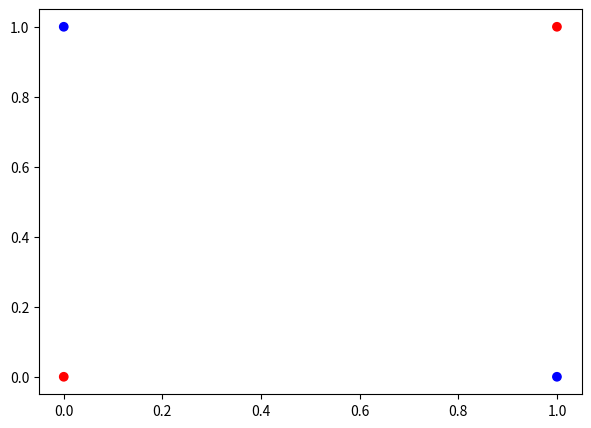
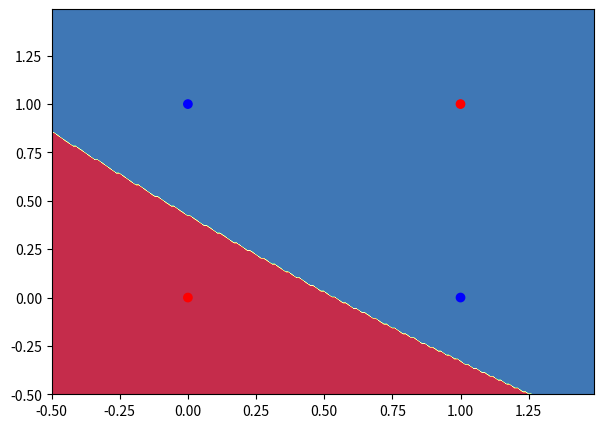

Source code (Python) for these figures, in order:
import numpy as np

def linear_activation(W, b, X):
    z = np.dot(W,X) + b
    
    return z

def sigmoid(z):
    '''
    Returns sigmoid activation for array z
    '''
    a = 1. / (1. + np.exp(-z)) 
    
    return a 

def d_sigmoid(z):
    return sigmoid(z) * (1. - sigmoid(z))

def loss(y, a):
    return -(y * np.log(a) + (1-y) * np.log(1-a))

def cost(logloss):
    return np.mean(logloss)

def predict_multilayer(parameters,X):
    W1 = parameters["W1"]
    b1 = parameters["b1"]
    W2 = parameters["W2"]
    b2 = parameters["b2"]
    
    Z1 = linear_activation(W1,b1,X)
    A1 = sigmoid(Z1)
    
    Z2 = linear_activation(W2,b2,A1)
    A2 = sigmoid(Z2)

    return np.round(A2)

import numpy as np
import matplotlib.pyplot as plt

X = np.array([[0,0],[0,1],[1,0],[1,1]])
Y = np.array([[0, 1, 1, 0]])

color= ['blue' if y == 1 else 'red' for y in np.squeeze(Y)]

plt.figure(figsize=(7,5))
plt.scatter(X[:,0], X[:,1], color=color)

plt.show()

X = X.T

def initialize_parameters(h_layers, k_factor):
    neurons_hidden_layer = 3

    k_factor = 5

    W1 = np.random.randn(neurons_hidden_layer,2) * k_factor
    b1 = np.zeros([neurons_hidden_layer,1])

    W2 = np.random.randn(1,neurons_hidden_layer) * k_factor
    b2 = np.zeros([1,1])
    
    parameters = {"W1":W1, "b1":b1, "W2":W2, "b2":b2}
    
    return parameters

'''
Metaparameters initialization
'''
num_epochs = 1000
learning_rate = 0.09

'''
Parameters initialization
'''
parameters = initialize_parameters(3, 5)
W1 = parameters["W1"]
b1 = parameters["b1"]
W2 = parameters["W2"]
b2 = parameters["b2"]

print ("parametros iniciales: ", parameters)

'''
Gradient descent
'''
for i in range(1000): #2000 iteraciones del descenso del gradiente
    '''
    Forward Propagation
    '''
    Z1 = linear_activation(W1, b1, X)
    A1 = sigmoid(Z1)
    
    Z2 = linear_activation(W2, b2, A1)
    A2 = sigmoid(Z2)
        
    '''
    Backward Propagation
    '''
    dZ2 = A2 - Y
    dW2 = np.dot(dZ2, A1.T)
    db2 = np.mean(np.sum(dZ2, axis=1, keepdims=True))
    
    dZ1 = np.multiply(np.dot(W2.T, dZ2), d_sigmoid(Z1))
    dW1 = np.dot(dZ1, X.T)
    db1 = np.mean(np.sum(dZ1, axis=1, keepdims=True))
    
    '''
    Parameters Update
    '''
    W1 -= learning_rate * dW1
    W2 -= learning_rate * dW2
    b1 -= learning_rate * db1
    b2 -= learning_rate * db2
    
    '''
    Cost estimation
    '''
    J = cost(loss(Y,A2))
    
    
    if(i%100 == 0):
        print("costo -- iteracion ", i, ": ", J)
        
print("parametros actualizados: ", parameters)

'''
Testing
'''
print("Predicciones del clasificador: ", predict_multilayer(parameters,X))

import matplotlib.pyplot as plt

def visualize_lr(parameters, X, Y):
    X = X.T
    
    # Set min and max values and give it some padding
    x_min, x_max = X[:, 0].min() - .5, X[:, 0].max() + .5
    y_min, y_max = X[:, 1].min() - .5, X[:, 1].max() + .5
    h = 0.01
    # Generate a grid of points with distance h between them
    xx, yy = np.meshgrid(np.arange(x_min, x_max, h), np.arange(y_min, y_max, h))
    # Predict the function value for the whole gid
    #Z = pred_func(W,b,np.c_[xx.ravel(), yy.ravel()])
    Z = predict_multilayer(parameters, np.c_[xx.ravel(), yy.ravel()].T)
    Z = Z.reshape(xx.shape)
    # Plot the contour and training examples
    plt.figure(figsize=(7,5))
    plt.contourf(xx, yy, Z, cmap=plt.cm.Spectral)
    
    color= ['blue' if y == 1 else 'red' for y in np.squeeze(Y)]
    plt.scatter(X[:,0], X[:,1], color=color)
    
    plt.show()

visualize_lr(parameters, X, Y)



